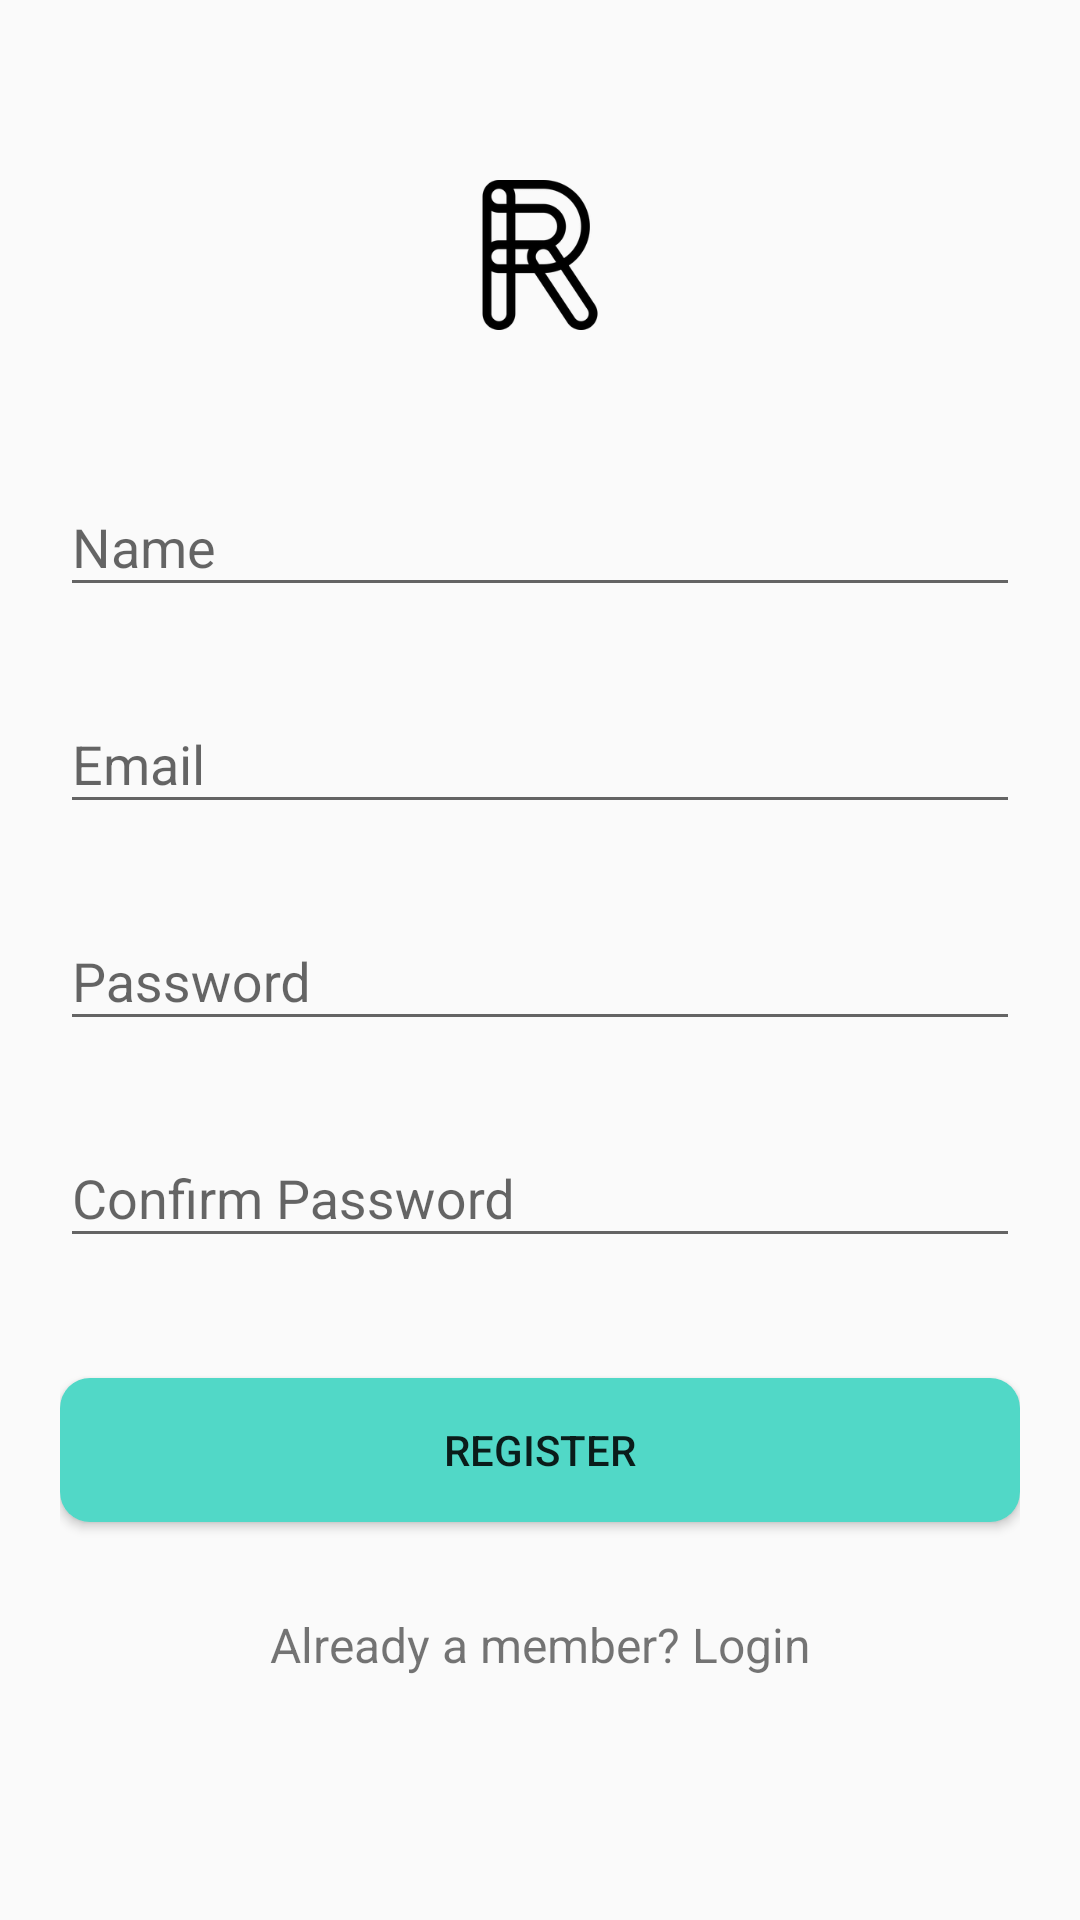

Produce the Android XML layout that renders to this screen, including the resource entries it uses.
<!-- AndroidManifest.xml: application theme AppTheme -->
<!-- res/layout/activity_register.xml -->
<?xml version="1.0" encoding="utf-8"?>
<androidx.core.widget.NestedScrollView xmlns:android="http://schemas.android.com/apk/res/android"
    xmlns:tools="http://schemas.android.com/tools"
    android:id="@+id/nestedScrollView"
    android:layout_width="match_parent"
    android:layout_height="match_parent"
    android:paddingBottom="20dp"
    android:paddingLeft="20dp"
    android:paddingRight="20dp"
    android:paddingTop="20dp"
    tools:context=".LoginActivity">

    <androidx.appcompat.widget.LinearLayoutCompat
        android:layout_width="match_parent"
        android:layout_height="match_parent"
        android:orientation="vertical">

        <androidx.appcompat.widget.AppCompatImageView
            android:layout_width="50dp"
            android:layout_height="50dp"
            android:layout_gravity="center_horizontal"
            android:layout_marginTop="40dp"
            android:src="@drawable/ic_launcher" />

        <com.google.android.material.textfield.TextInputLayout
            android:id="@+id/textInputLayoutName"
            android:layout_width="match_parent"
            android:layout_height="wrap_content"
            android:layout_marginTop="40dp">

            <com.google.android.material.textfield.TextInputEditText
                android:id="@+id/textInputEditTextName"
                android:layout_width="match_parent"
                android:layout_height="wrap_content"
                android:hint="@string/hint_name"
                android:inputType="text"
                android:maxLines="1"
                android:textColor="@android:color/black" />
        </com.google.android.material.textfield.TextInputLayout>

        <com.google.android.material.textfield.TextInputLayout
            android:id="@+id/textInputLayoutEmail"
            android:layout_width="match_parent"
            android:layout_height="wrap_content"
            android:layout_marginTop="20dp">

            <com.google.android.material.textfield.TextInputEditText
                android:id="@+id/textInputEditTextEmail"
                android:layout_width="match_parent"
                android:layout_height="wrap_content"
                android:hint="@string/hint_email"
                android:inputType="text"
                android:maxLines="1"
                android:textColor="@android:color/black" />
        </com.google.android.material.textfield.TextInputLayout>

        <com.google.android.material.textfield.TextInputLayout
            android:id="@+id/textInputLayoutPassword"
            android:layout_width="match_parent"
            android:layout_height="wrap_content"
            android:layout_marginTop="20dp">

            <com.google.android.material.textfield.TextInputEditText
                android:id="@+id/textInputEditTextPassword"
                android:layout_width="match_parent"
                android:layout_height="wrap_content"
                android:hint="@string/hint_password"
                android:inputType="textPassword"
                android:maxLines="1"
                android:textColor="@android:color/black" />
        </com.google.android.material.textfield.TextInputLayout>

        <com.google.android.material.textfield.TextInputLayout
            android:id="@+id/textInputLayoutConfirmPassword"
            android:layout_width="match_parent"
            android:layout_height="wrap_content"
            android:layout_marginTop="20dp">

            <com.google.android.material.textfield.TextInputEditText
                android:id="@+id/textInputEditTextConfirmPassword"
                android:layout_width="match_parent"
                android:layout_height="wrap_content"
                android:hint="@string/hint_confirm_password"
                android:inputType="textPassword"
                android:maxLines="1"
                android:textColor="@android:color/black" />
        </com.google.android.material.textfield.TextInputLayout>

        <androidx.appcompat.widget.AppCompatButton
            android:id="@+id/appCompatButtonRegister"
            android:layout_width="match_parent"
            android:layout_height="wrap_content"
            android:layout_marginTop="40dp"
            android:background="@drawable/rounded_btn"
            android:text="@string/text_register" />

        <androidx.appcompat.widget.AppCompatTextView
            android:id="@+id/appCompatTextViewLoginLink"
            android:layout_width="fill_parent"
            android:layout_height="wrap_content"
            android:layout_marginTop="30dp"
            android:gravity="center"
            android:text="Already a member? Login"
            android:textSize="16dp" />
    </androidx.appcompat.widget.LinearLayoutCompat>
</androidx.core.widget.NestedScrollView>
<!-- resources referenced by this layout -->
<resources>
  <!-- drawable ic_launcher: png bitmap (drawable, 10944 bytes) -->
  <!-- drawable rounded_btn (drawable) -->
  <?xml version="1.0" encoding="utf-8"?>
  <shape xmlns:android="http://schemas.android.com/apk/res/android" android:shape="rectangle" android:padding="10dp">
      <solid android:color="@color/colorTextHint"/> 
      <corners
          android:bottomRightRadius="10dp"
          android:bottomLeftRadius="10dp"
          android:topLeftRadius="10dp"
          android:topRightRadius="10dp"/>
  </shape>
  <string name="hint_confirm_password">Confirm Password</string>
  <string name="hint_email">Email</string>
  <string name="hint_name">Name</string>
  <string name="hint_password">Password</string>
  <string name="text_register">Register</string>
  <style name="AppTheme" parent="Theme.AppCompat.Light.DarkActionBar">
          
          <item name="colorPrimary">@color/colorPrimary</item>
          <item name="colorPrimaryDark">@color/colorPrimaryDark</item>
          <item name="colorAccent">@color/colorAccent</item>
      </style>
  <color name="colorTextHint">#51d8c7</color>
  <color name="colorPrimary">#607D8B</color>
  <color name="colorPrimaryDark">#455A64</color>
  <color name="colorAccent">#FFC107</color>
</resources>
